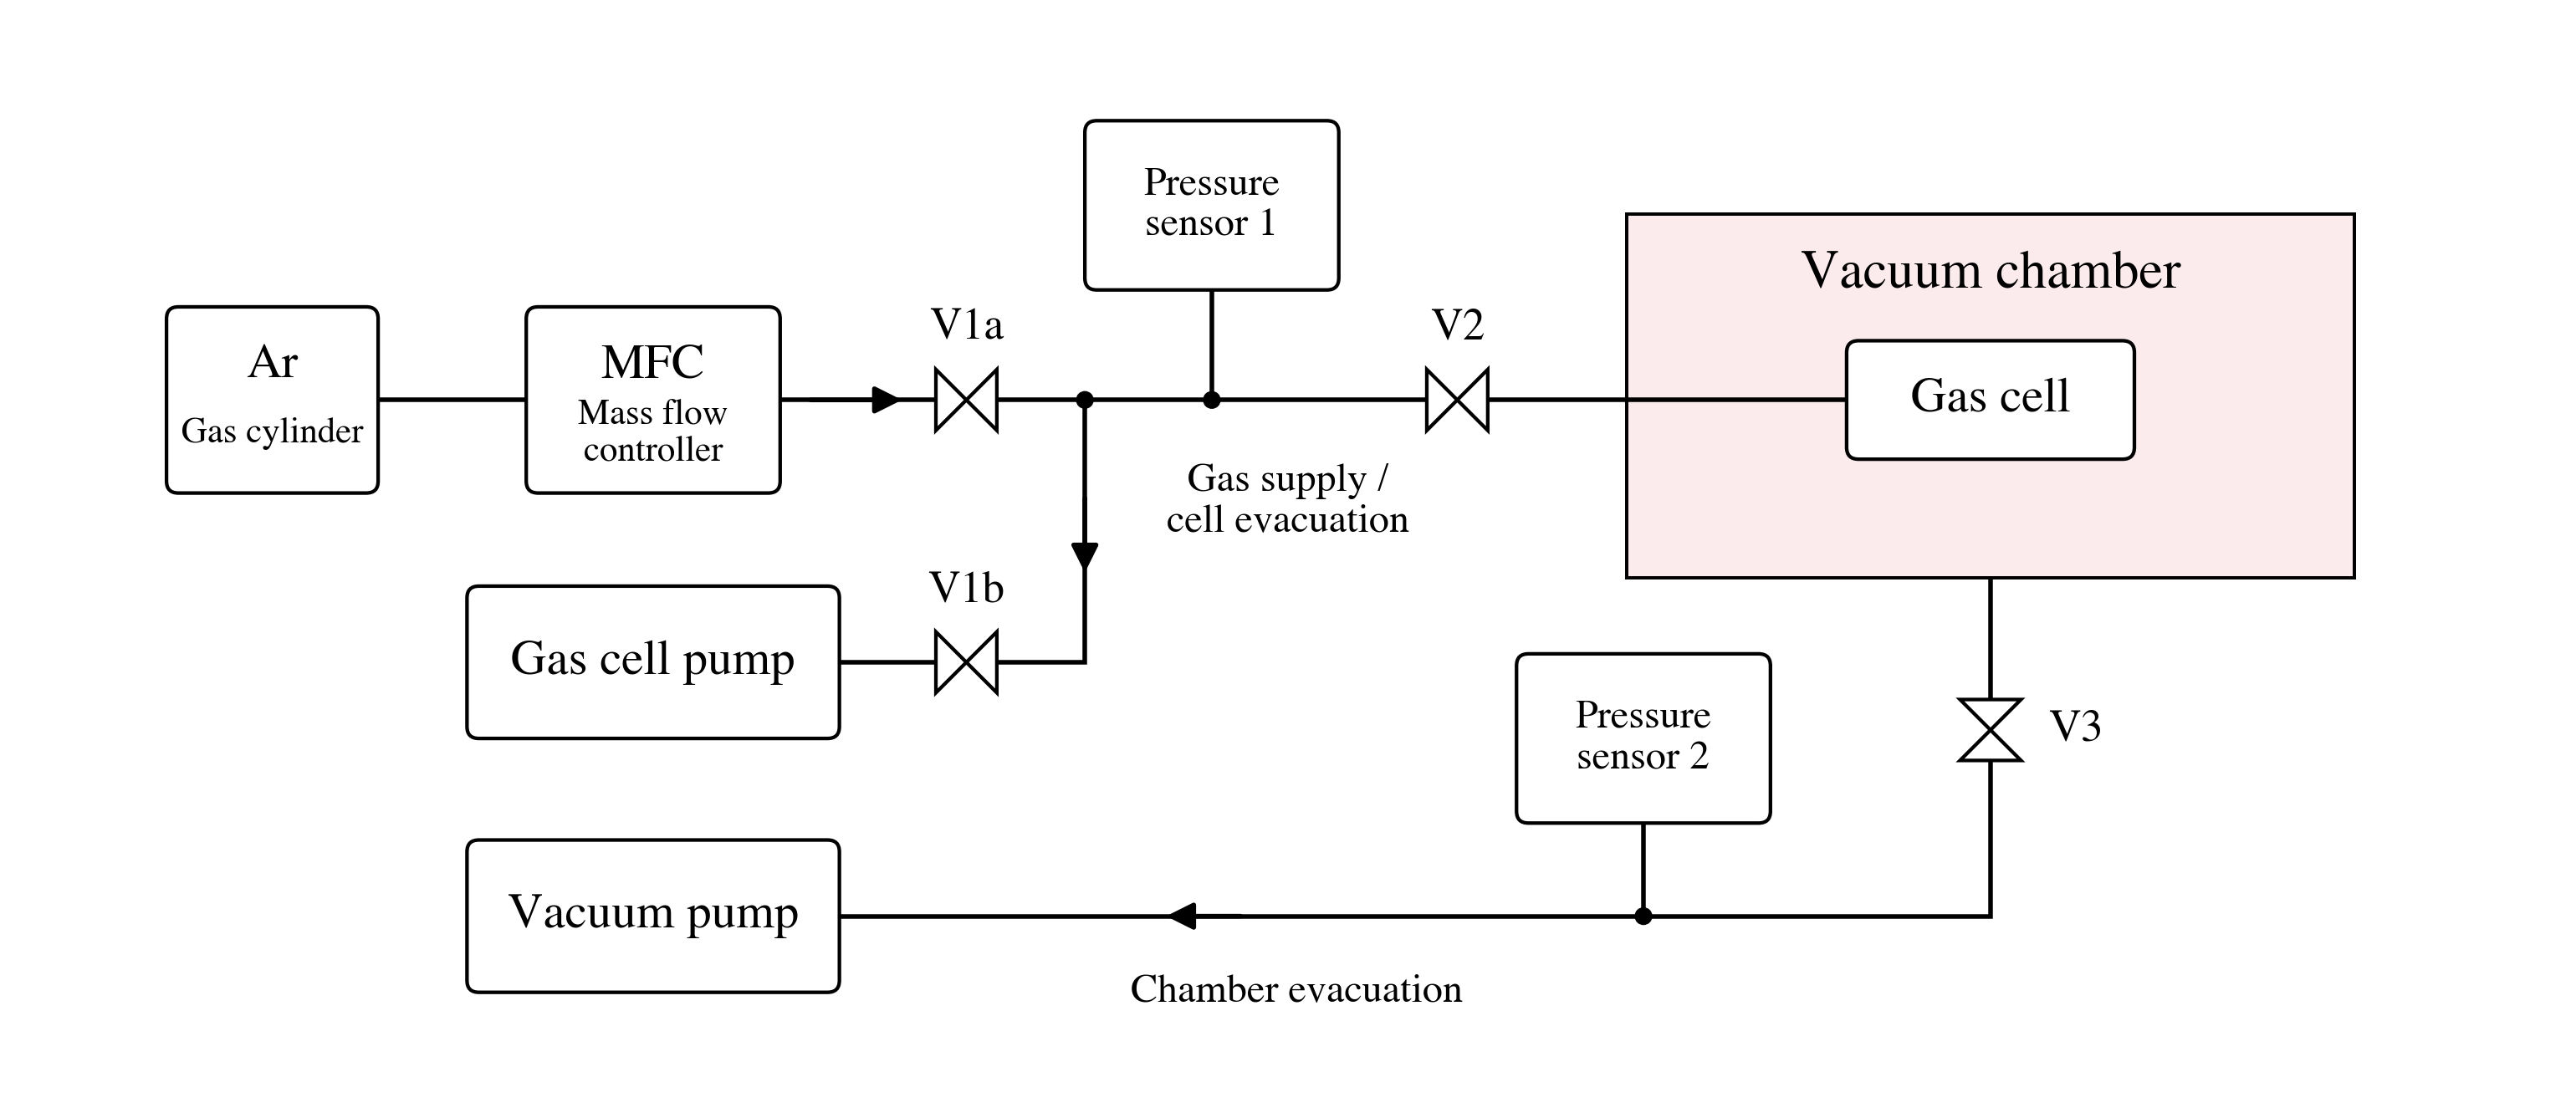

Write Python code to recreate this figure.
import argparse
from pathlib import Path

import matplotlib.pyplot as plt
from matplotlib.patches import Circle, FancyBboxPatch, Polygon, Rectangle

INK = "#000000"
MUTED = INK
SUPPLY = INK
VACUUM = INK
PIPE_LW = 1.8
SYMBOL_LW = 1.4
FONT_SCALE = 1.75


def pipe(ax, points, color=INK, lw=PIPE_LW):
    """Draw a pipe; endpoints meet the edges of equipment symbols."""
    xs, ys = zip(*points)
    ax.plot(xs, ys, color=color, lw=lw, solid_capstyle="butt",
            solid_joinstyle="miter", zorder=2)


def label(ax, x, y, text, size=10, color=INK, **kwargs):
    return ax.text(x, y, text, fontsize=size * FONT_SCALE, color=color,
                   ha=kwargs.pop("ha", "center"),
                   va=kwargs.pop("va", "center"), **kwargs)


def valve(ax, x, y, orientation="horizontal", label=None, size=0.18,
          color=INK):
    if orientation not in {"horizontal", "vertical"}:
        raise ValueError("Valve orientation must be horizontal or vertical")
    triangles = [ [(-size, -size), (0, 0), (-size, size)],
                  [(size, -size), (0, 0), (size, size)] ]
    for vertices in triangles:
        if orientation == "vertical":
            vertices = [(-dy, dx) for dx, dy in vertices]
        ax.add_patch(Polygon([(x + dx, y + dy) for dx, dy in vertices],
                             facecolor="white", edgecolor=color,
                             lw=SYMBOL_LW, zorder=4))
    if label:
        horizontal = orientation == "horizontal"
        ax.text(x if horizontal else x + 0.34,
                y + 0.42 if horizontal else y, label,
                ha="center" if horizontal else "left", va="center",
                fontsize=10 * FONT_SCALE, fontweight="semibold", color=INK)


def instrument(ax, x, y, tag, width=1.5, height=1.0, color=INK):
    ax.add_patch(FancyBboxPatch((x - width / 2, y - height / 2), width, height,
                               boxstyle="round,pad=0,rounding_size=0.07",
                               facecolor="white", edgecolor=color,
                               lw=SYMBOL_LW, zorder=4))
    label(ax, x, y, tag, size=9, zorder=5)


def equipment(ax, x, y, w, h, title, subtitle=None, color=INK):
    ax.add_patch(FancyBboxPatch((x - w / 2, y - h / 2), w, h,
                               boxstyle="round,pad=0,rounding_size=0.07",
                               facecolor="white", edgecolor=color,
                               lw=SYMBOL_LW, zorder=3))
    label(ax, x, y + (0.20 if subtitle else 0), title, size=11,
          fontweight="semibold", zorder=5)
    if subtitle:
        label(ax, x, y - 0.20, subtitle, size=8, color=MUTED, zorder=5)


def junction(ax, x, y, color):
    ax.add_patch(Circle((x, y), 0.045, facecolor=color,
                        edgecolor=color, zorder=5))


def flow_arrow(ax, start, end, color, bidirectional=False):
    ax.annotate("", xy=end, xytext=start,
                arrowprops={"arrowstyle": "<|-|>" if bidirectional else "-|>",
                            "color": color,
                            "lw": PIPE_LW, "mutation_scale": 22}, zorder=3)


def build_schematic():
    """Separate V1a supply and V1b gas-cell evacuation branches.

    The branches join before the PS1 tap and V2 leading to the gas cell.
    Chamber vacuum exits via V3; PS2 taps the pump side of V3.
    The gas cell and chamber vacuum are separate connections.
    """
    fig, ax = plt.subplots(figsize=(14, 6.05), facecolor="white")
    fig.subplots_adjust(left=0.035, right=0.965, bottom=0.04, top=0.96)
    ax.set(xlim=(0, 14), ylim=(0.95, 7.0))
    ax.set_aspect("equal")
    ax.axis("off")

    y = 4.9
    # Background chamber enclosure, drawn before its internal equipment.
    ax.add_patch(Rectangle((9.0, 3.85), 4.3, 2.15, facecolor="#FCEBEC",
                           edgecolor=INK, lw=1.3, zorder=0))
    label(ax, 11.15, 5.64, "Vacuum chamber", size=12, fontweight="semibold")
    equipment(ax, 1.0, y, 1.25, 1.10, "Ar", "Gas cylinder", SUPPLY)
    equipment(ax, 3.25, y, 1.5, 1.10, "MFC", "Mass flow\ncontroller", SUPPLY)
    equipment(ax, 11.15, y, 1.7, 0.7, "Gas cell", color=SUPPLY)

    pipe(ax, [(1.625, y), (2.5, y)], SUPPLY)
    pipe(ax, [(4.0, y), (4.92, y)], SUPPLY)
    valve(ax, 5.1, y, label="V1a", color=SUPPLY)
    # Dedicated cell evacuation bypasses the MFC and gas cylinder.
    pipe(ax, [(5.8, y), (5.8, 3.35), (5.28, 3.35)])
    valve(ax, 5.1, 3.35, label="V1b")
    pipe(ax, [(4.92, 3.35), (4.35, 3.35)])
    equipment(ax, 3.25, 3.35, 2.2, 0.9, "Gas cell pump")
    flow_arrow(ax, (5.8, 4.35), (5.8, 3.85), INK)
    flow_arrow(ax, (4.15, y), (4.75, y), INK)
    pipe(ax, [(5.28, y), (7.82, y)], SUPPLY)
    junction(ax, 5.8, y, INK)
    valve(ax, 8.0, y, label="V2", color=SUPPLY)
    pipe(ax, [(8.18, y), (10.3, y)], SUPPLY)
    pipe(ax, [(6.55, y), (6.55, 5.55)], SUPPLY)
    instrument(ax, 6.55, 6.05, "Pressure\nsensor 1", color=SUPPLY)
    junction(ax, 6.55, y, SUPPLY)
    label(ax, 7.0, 4.30, "Gas supply /\ncell evacuation", size=9, color=SUPPLY)

    vx = 11.15
    pipe(ax, [(vx, 3.85), (vx, 3.13)], VACUUM)
    valve(ax, vx, 2.95, orientation="vertical", label="V3", color=VACUUM)
    pipe(ax, [(vx, 2.77), (vx, 1.85), (4.35, 1.85)], VACUUM)
    # Pressure sensing remains downstream of the isolation valve.
    pipe(ax, [(9.1, 1.85), (9.1, 2.40)], VACUUM)
    instrument(ax, 9.1, 2.9, "Pressure\nsensor 2", color=VACUUM)
    junction(ax, 9.1, 1.85, VACUUM)
    equipment(ax, 3.25, 1.85, 2.2, 0.9, "Vacuum pump", color=VACUUM)
    flow_arrow(ax, (6.75, 1.85), (6.25, 1.85), VACUUM)
    label(ax, 7.05, 1.4, "Chamber evacuation", size=9, color=VACUUM)

    return fig, ax


def main():
    parser = argparse.ArgumentParser(description=__doc__)
    parser.add_argument("--no-show", action="store_true", help="Export without opening a window")
    parser.add_argument("--output-dir", type=Path, default=Path(__file__).resolve().parent,
                        help="Export directory (default: script directory)")
    args = parser.parse_args()
    args.output_dir.mkdir(parents=True, exist_ok=True)
    with plt.rc_context({"font.family": "serif",
                         "font.serif": ["Times", "Times New Roman", "STIXGeneral"],
                         "pdf.fonttype": 42}):
        fig, _ = build_schematic()
        for extension in ("pdf", "png"):
            output = args.output_dir / f"{Path(__file__).stem}.{extension}"
            fig.savefig(output, dpi=220, facecolor="white")
            print(f"Saved {output}")
        if not args.no_show:
            plt.show()
        plt.close(fig)


if __name__ == "__main__":
    main()
